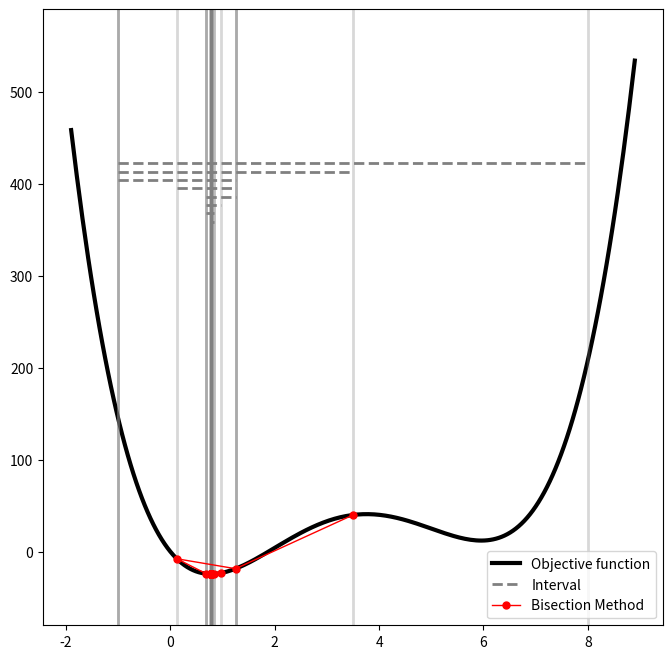
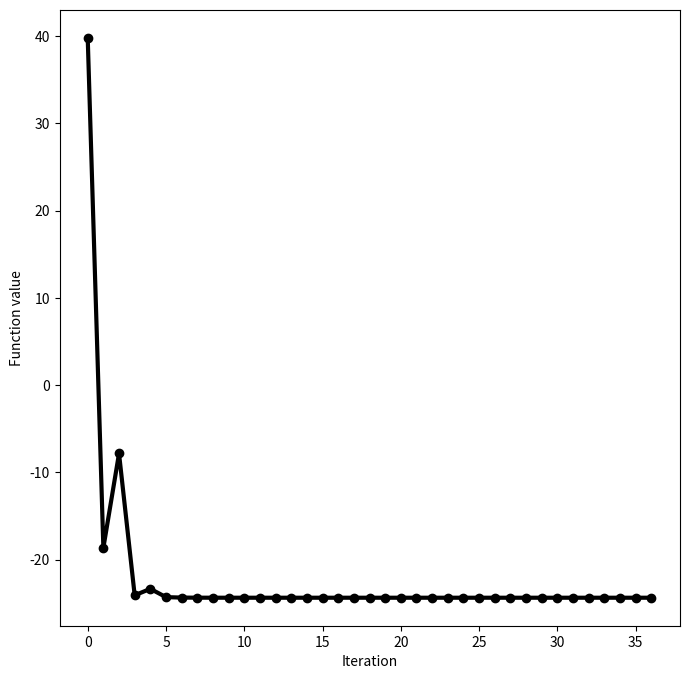

Python code for these plots, in order:
import numpy as np
import matplotlib.pyplot as plt 

def obj(x):
    return x**4-14*x**3+60*x**2-70*x

def grad(x):
    return 4*x**3-42*x**2+120*x-70

def bisection(a0,b0):
    if a0>b0:
        print("a0 should be smaller than b0, please choose the initial values again.")
    else:
        maxiter=1000
        a=a0
        b=b0
        #x0=(a0+b0)/2

        a_all=[]
        b_all=[]
        x_all=[]

        for i in range(maxiter):
            #==============core code===================
            x=(a+b)/2
            #==========================================

            a_all.append(a)
            b_all.append(b)
            x_all.append(x)

            #==============core code===================
            if grad(x)==0:
                break

            if grad(x)>0:
                b=x

            if grad(x)<0:
                a=x
            #==========================================



            if i==maxiter-1:
                print("Warning!!! Maximum iteration number reached!")

            if abs(a-b)<10**(-10):
                print("Warning!!! Stop because a and b are too close! The initial interval may need to be reconsidered! x^* may not inside it.")
                break
        iteration=len(x_all)
        
        print("The minimizer obtained by the algorithm is: ",x_all[-1])
        print("The minimum value obtained by the algorithm is: ",obj(x_all[-1]))
        print("The algorithm took ",iteration," iterations to reach the stopping criteria.")
        
        plotdot=200
        xplot=np.linspace(a_all[0]-0.1*abs(b_all[0]-a_all[0]),b_all[0]+0.1*abs(b_all[0]-a_all[0]),plotdot)
        fplot=np.zeros(xplot.shape)
        for j in range(plotdot):
            fplot[j]=obj(xplot[j]) 
            
        fa_all=[]
        fb_all=[]
        fx_all=[]
        
        for j in range(iteration):
            fa_all.append(obj(a_all[j]))
            fb_all.append(obj(b_all[j]))
            fx_all.append(obj(x_all[j]))
            

        fig1=plt.figure(figsize=(8,8))
        ax1=fig1.add_subplot()
        ax1.plot(xplot,fplot,'k-',linewidth='3',label="Objective function")

#         for ja in range(len(a_all)):
#             if ja==0:
#                 ax1.plot([a_all[ja],a_all[ja]],[-1000,1000],'bo-',linewidth='1',label="a")
#             else:
#                 ax1.plot([a_all[ja],a_all[ja]],[-1000,1000],'bo-',linewidth='1')
#         for jb in range(len(b_all)):
#             if jb==0:
#                 ax1.plot([b_all[jb],b_all[jb]],[-1000,1000],'ro-',linewidth='1',label="b")
#             else:
#                 ax1.plot([b_all[jb],b_all[jb]],[-1000,1000],'ro-',linewidth='1')

        for ja in range(len(a_all)):
            if ja==0:         
                ax1.plot([a_all[ja],b_all[ja]],[min(fplot)+(max(fplot)-min(fplot))*(0.2+0.6*((len(a_all)-ja)/len(a_all))),min(fplot)+(max(fplot)-min(fplot))*(0.2+0.6*((len(a_all)-ja)/len(a_all)))],'--',color="gray",linewidth='2',alpha=1,label="Interval")
            else:
                ax1.plot([a_all[ja],b_all[ja]],[min(fplot)+(max(fplot)-min(fplot))*(0.2+0.6*((len(a_all)-ja)/len(a_all))),min(fplot)+(max(fplot)-min(fplot))*(0.2+0.6*((len(a_all)-ja)/len(a_all)))],'--',color="gray",linewidth='2',alpha=1)
            
            ax1.plot([a_all[ja],a_all[ja]],[-1000,1000],'o-',color="gray",linewidth='2',alpha=0.3)
            ax1.plot([b_all[ja],b_all[ja]],[-1000,1000],'o-',color="gray",linewidth='2',alpha=0.3)
           

        # Comment the line below to see a and b better
        ax1.plot(x_all,fx_all,color="r",marker='o',markersize=5,linewidth='1',label="Bisection Method")
        plt.ylim(min(fplot)-0.1*(max(fplot)-min(fplot)),max(fplot)+0.1*(max(fplot)-min(fplot)))
        plt.legend() 
        
        if iteration>0:
            fig2=plt.figure(figsize=(8,8))
            ax2=fig2.add_subplot()
            ax2.plot(np.linspace(0,iteration-1,iteration),fx_all,'ko-', linewidth='3')  
            plt.ylabel("Function value")
            plt.xlabel("Iteration")
            plt.show()
    
    #return 0
    
#=====================Change the parameters here======================
#try different a0,b0

a0,b0=[-1,8] # global minimum
#a0,b0=[0,8] # local minimum
#a0,b0=[7,8] # not inside

bisection(a0,b0)
        